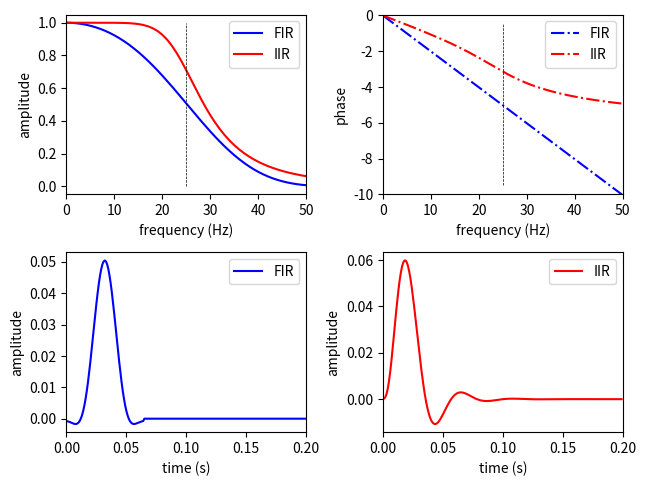

This chart was generated by the following Python code:
# -*- coding: utf-8 -*-

import numpy as np
import matplotlib.pyplot as plt

from scipy.fftpack import fft
from scipy import signal

#------------------------------------------------------------------------------
# Function, main()
#------------------------------------------------------------------------------
def L06_main():
    
    # sampling parameters
    fs = 1000   # sampling rate, in Hz
    T  = 1      # duration, in seconds
    N  = T * fs # duration, in samples
    nFFT = fs   # resolution
    
    # time variable
    t = np.linspace(0, T, N)
    f = np.linspace(0, fs, nFFT)
    
    # signal
    x = 0.5 * np.sin(2 * np.pi * 5 * t)  + \
        0.2 * np.sin(2 * np.pi * 10 * t) + \
        0.1 * np.sin(2 * np.pi * 20 * t) + \
        0.5 * np.random.randn(N)
    
    # filter parameters
    f0 = 25 
    fc = f0 / (fs/2) # cutoff frequency
    
    # design filter 
    n1 = 65 # FIR filter order
    n2 = 4  # IIR filter order
    
    # low-pass FIR filter
    a1 = 1
    b1 = signal.firwin(numtaps=n1, cutoff=fc)
    
    # low-pass IIR filter
    [b2, a2] = signal.butter(n2, fc, 'low')
    
    # apply filter
    y1 = signal.lfilter(b1, a1, x) 
    y2 = signal.lfilter(b2, a2, x) 
    
    # frequency response
    hlen = fs // 2
    w1, h1 = signal.freqz(b1, a1, hlen)
    w2, h2 = signal.freqz(b2, a2, hlen)
    
    # impulse response
    rlen = 200
    p = np.zeros(rlen)
    p[0] = 1
    z1 = signal.lfilter(b1, a1, p) 
    z2 = signal.lfilter(b2, a2, p) 

    plt.subplot(2, 2, 1)
    plt.plot(f[:hlen], np.abs(h1), 'b')
    plt.plot(f[:hlen], np.abs(h2), 'r')
    plt.plot([f0, f0], [0, 1], 'k--', linewidth=0.5)
    plt.xlim(0, 50)
    plt.ylim(-0.05, 1.05)
    plt.xlabel('frequency (Hz)')
    plt.ylabel('amplitude')
    plt.legend(['FIR', 'IIR'], loc='upper right')
    
    plt.subplot(2, 2, 2)
    plt.plot(f[:hlen], np.unwrap(np.angle(h1)), 'b-.')
    plt.plot(f[:hlen], np.unwrap(np.angle(h2)), 'r-.')
    plt.plot([f0, f0], [-9.5, -0.5], 'k--', linewidth=0.5)
    plt.xlim(0, 50)
    plt.ylim(-10, 0.05)
    plt.xlabel('frequency (Hz)')
    plt.ylabel('phase')
    plt.legend(['FIR', 'IIR'], loc='upper right')
    
    plt.subplot(2, 2, 3)
    plt.plot(t[:rlen], z1, 'b')
    plt.xlim(0, t[rlen])
    plt.xlabel('time (s)')
    plt.ylabel('amplitude')
    plt.legend(['FIR'], loc='upper right')
    
    plt.subplot(2, 2, 4)
    plt.plot(t[:rlen], z2, 'r')
    plt.xlim(0, t[rlen])
    plt.xlabel('time (s)')
    plt.ylabel('amplitude')
    plt.legend(['IIR'], loc='upper right')
    
    plt.tight_layout(pad=0.5, w_pad=0.5, h_pad=1.0)
    
#------------------------------------------------------------------------------
if __name__ == '__main__':
    L06_main()
